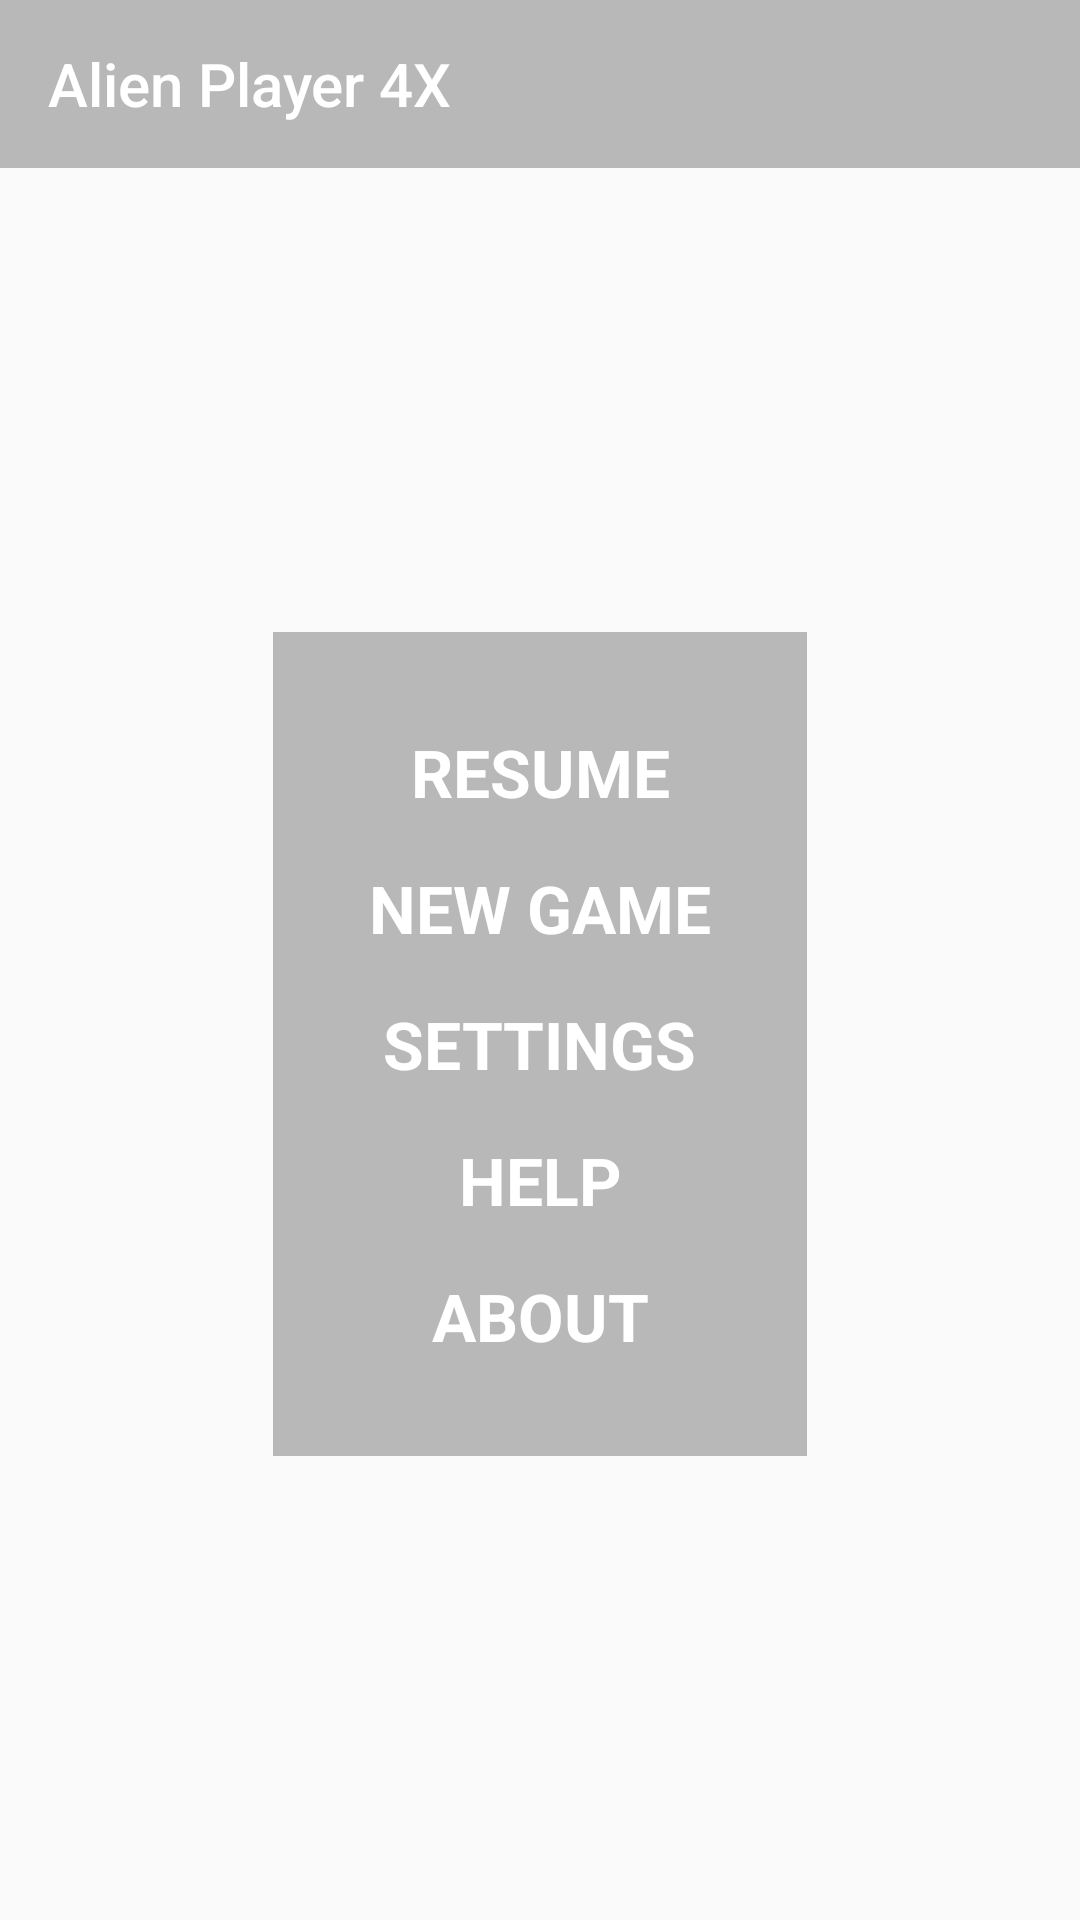

Write the Android layout XML for this screen, with the resource values it uses.
<!-- AndroidManifest.xml: application theme Theme.AppCompat.Light.NoActionBar -->
<!-- res/layout/main_menu.xml -->
<?xml version="1.0" encoding="utf-8"?>
<android.support.constraint.ConstraintLayout xmlns:android="http://schemas.android.com/apk/res/android"
    xmlns:app="http://schemas.android.com/apk/res-auto"
    xmlns:tools="http://schemas.android.com/tools"
    android:layout_width="match_parent"
    android:layout_height="match_parent"
    >

    <ImageView
        android:id="@+id/background_image"
        android:layout_width="match_parent"
        android:layout_height="match_parent"
        android:scaleType="centerCrop"
        app:layout_constraintStart_toStartOf="parent"
        app:layout_constraintTop_toTopOf="parent" />

    <android.support.v7.widget.Toolbar
        android:id="@+id/toolbar"
        android:layout_width="match_parent"
        android:layout_height="wrap_content"
        android:background="#44000000"
        android:theme="@style/ThemeOverlay.AppCompat.ActionBar"
        android:visibility="visible"
        app:popupTheme="@style/ThemeOverlay.AppCompat.Light"
        app:title="@string/app_name"
        app:titleTextColor="#ffffff" />

    <View
        android:layout_width="0dp"
        android:layout_height="0dp"
        android:background="#44000000"
        app:layout_constraintBottom_toBottomOf="@id/bottom_space"
        app:layout_constraintEnd_toEndOf="@id/end_space"
        app:layout_constraintStart_toStartOf="@id/start_space"
        app:layout_constraintTop_toTopOf="@id/top_space" />

    <Space
        android:id="@+id/top_space"
        android:layout_width="wrap_content"
        android:layout_height="32dp"
        android:layout_marginEnd="8dp"
        android:layout_marginLeft="8dp"
        android:layout_marginRight="8dp"
        android:layout_marginStart="8dp"
        app:layout_constraintBottom_toTopOf="@+id/resume_text"
        app:layout_constraintEnd_toEndOf="parent"
        app:layout_constraintStart_toStartOf="parent"
        app:layout_constraintTop_toBottomOf="@id/toolbar"
        app:layout_constraintVertical_chainStyle="packed" />

    <TextView
        android:id="@+id/resume_text"
        style="@style/MainMenuItem"
        android:layout_width="wrap_content"
        android:layout_height="wrap_content"
        android:layout_marginBottom="16dp"
        android:layout_marginEnd="8dp"
        android:layout_marginLeft="8dp"
        android:layout_marginRight="8dp"
        android:layout_marginStart="8dp"
        android:text="@string/resume"
        android:visibility="visible"
        app:layout_constraintBottom_toTopOf="@+id/new_game_text"
        app:layout_constraintEnd_toEndOf="parent"
        app:layout_constraintStart_toStartOf="parent"
        app:layout_constraintTop_toBottomOf="@+id/top_space" />

    <TextView
        android:id="@+id/new_game_text"
        style="@style/MainMenuItem"
        android:layout_width="wrap_content"
        android:layout_height="wrap_content"
        android:layout_marginBottom="16dp"
        android:text="@string/new_game_text"
        app:layout_constraintBottom_toTopOf="@+id/settings_text"
        app:layout_constraintEnd_toStartOf="@id/end_space"
        app:layout_constraintStart_toEndOf="@id/start_space"
        app:layout_constraintTop_toBottomOf="@+id/resume_text" />

    <TextView
        android:id="@+id/settings_text"
        style="@style/MainMenuItem"
        android:layout_width="wrap_content"
        android:layout_height="wrap_content"
        android:layout_marginBottom="16dp"
        android:layout_marginEnd="8dp"
        android:layout_marginLeft="8dp"
        android:layout_marginRight="8dp"
        android:layout_marginStart="8dp"
        android:text="@string/settings"
        app:layout_constraintBottom_toTopOf="@+id/help_text"
        app:layout_constraintEnd_toEndOf="parent"
        app:layout_constraintStart_toStartOf="parent"
        app:layout_constraintTop_toBottomOf="@+id/new_game_text" />

    <TextView
        android:id="@+id/help_text"
        style="@style/MainMenuItem"
        android:layout_width="wrap_content"
        android:layout_height="wrap_content"
        android:layout_marginBottom="16dp"
        android:layout_marginEnd="8dp"
        android:layout_marginLeft="8dp"
        android:layout_marginRight="8dp"
        android:layout_marginStart="8dp"
        android:text="@string/help"
        app:layout_constraintBottom_toTopOf="@+id/about_text"
        app:layout_constraintEnd_toEndOf="parent"
        app:layout_constraintStart_toStartOf="parent"
        app:layout_constraintTop_toBottomOf="@+id/settings_text" />

    <TextView
        android:id="@+id/about_text"
        style="@style/MainMenuItem"
        android:layout_width="wrap_content"
        android:layout_height="wrap_content"
        android:layout_marginEnd="8dp"
        android:layout_marginLeft="8dp"
        android:layout_marginRight="8dp"
        android:layout_marginStart="8dp"
        android:text="@string/about"
        app:layout_constraintBottom_toTopOf="@+id/bottom_space"
        app:layout_constraintEnd_toEndOf="parent"
        app:layout_constraintStart_toStartOf="parent"
        app:layout_constraintTop_toBottomOf="@+id/help_text" />

    <Space
        android:id="@+id/bottom_space"
        android:layout_width="wrap_content"
        android:layout_height="32dp"
        app:layout_constraintBottom_toBottomOf="parent"
        app:layout_constraintStart_toStartOf="@id/about_text"
        app:layout_constraintTop_toBottomOf="@+id/about_text"
        tools:layout_editor_absoluteX="193dp" />

    <Space
        android:id="@+id/start_space"
        android:layout_width="32dp"
        android:layout_height="wrap_content"
        android:layout_marginLeft="8dp"
        android:layout_marginStart="8dp"
        app:layout_constraintEnd_toStartOf="@+id/new_game_text"
        app:layout_constraintHorizontal_bias="0.5"
        app:layout_constraintHorizontal_chainStyle="packed"
        app:layout_constraintStart_toStartOf="parent"
        app:layout_constraintTop_toTopOf="@id/new_game_text"
        tools:layout_editor_absoluteY="289dp" />

    <Space
        android:id="@+id/end_space"
        android:layout_width="32dp"
        android:layout_height="wrap_content"
        android:layout_marginEnd="8dp"
        android:layout_marginRight="8dp"
        app:layout_constraintEnd_toEndOf="parent"
        app:layout_constraintHorizontal_bias="0.5"
        app:layout_constraintTop_toTopOf="@id/new_game_text"
        app:layout_constraintStart_toEndOf="@+id/new_game_text"
        tools:layout_editor_absoluteY="283dp" />

</android.support.constraint.ConstraintLayout>
<!-- resources referenced by this layout -->
<resources>
  <string name="about">About</string>
  <string name="app_name">Alien Player 4X</string>
  <string name="help">Help</string>
  <string name="new_game_text">New Game</string>
  <string name="resume">Resume</string>
  <string name="settings">Settings</string>
  <style name="MainMenuItem" parent="LargerText">
          <item name="android:textColor">#ffffff</item>
          <item name="android:textStyle">bold</item>
          <item name="android:textAllCaps">true</item>
      </style>
  <style name="LargerText" parent="TextAppearance.AppCompat">
          <item name="android:textSize">@dimen/LargerTextSize</item>
      </style>
  <dimen name="LargerTextSize">22sp</dimen>
</resources>
